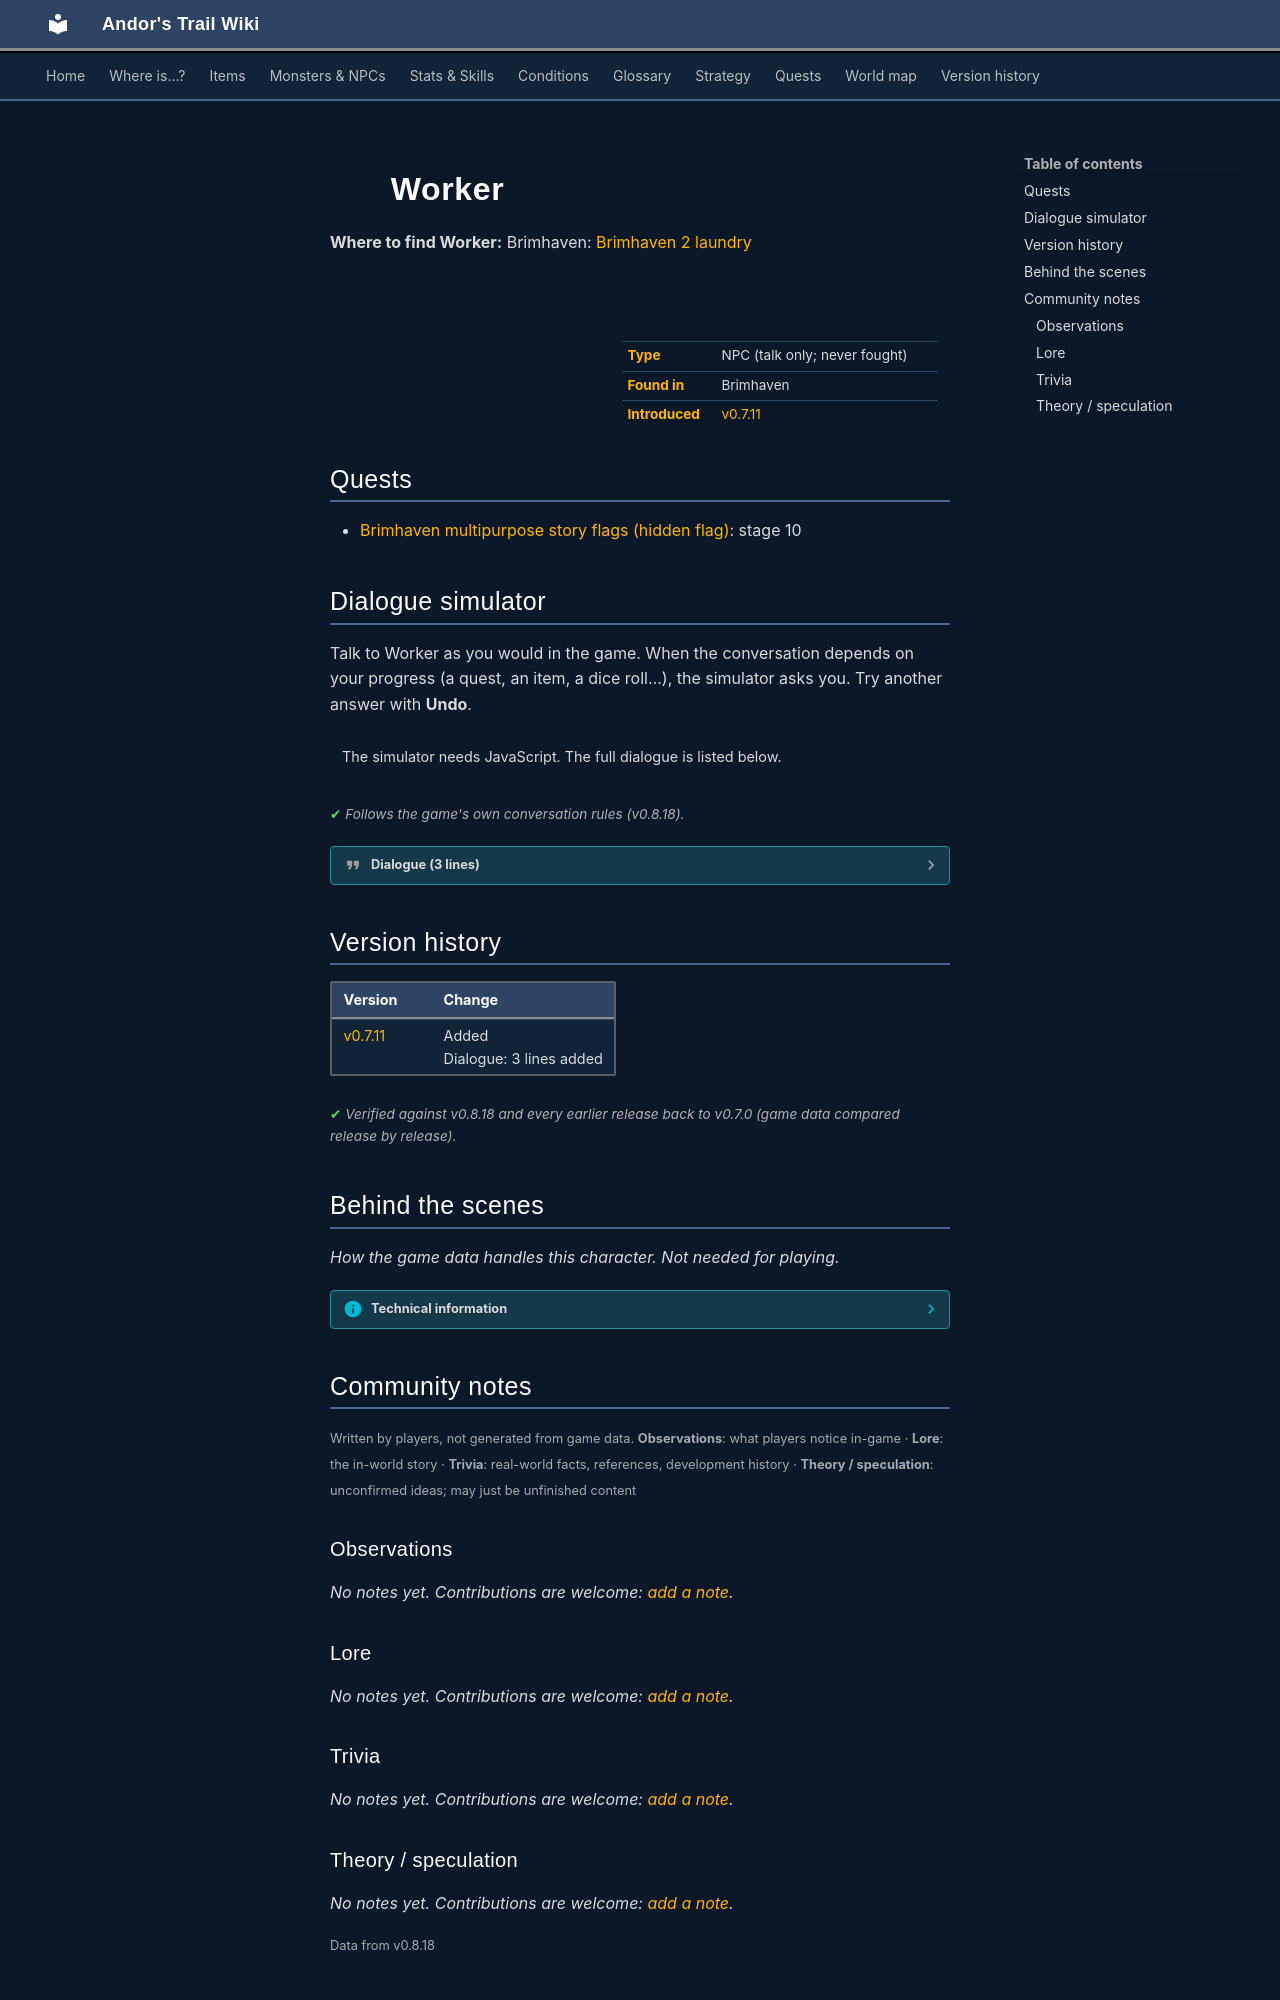

repository: asdfghjkl628/Andor-s-Trail-Wikiiii · page: monsters/brv_laundry_worker/index.html · generator: mkdocs

---
description: "Worker is a non-player character (NPC) in Andor's Trail, found in Brimhaven."
---

# ![](../assets/icons/monsters/monsters_tometik2_62.png){ .sprite } Worker

**Where to find Worker:** Brimhaven: [Brimhaven 2 laundry](../maps/brimhaven2_laundry.md#pin-npc-brv_laundry_worker)

<div class="infobox" markdown>

<p class="ib-img"><img class="sprite" src="../../assets/icons/monsters/monsters_tometik2_62.png" alt=""></p>

| | |
|---|---|
| **Type** | NPC (talk only; never fought) |
| **Found in** | Brimhaven |
| **Introduced** | [v0.7.11](../versions/0.7.11.md) |

</div>

## Quests

- [Brimhaven multipurpose story flags (hidden flag)](../quests/brv_nondisplay_multipurpose.md): stage 10

## Dialogue simulator

Talk to Worker as you would in the game. When the conversation depends on your progress (a quest, an item, a dice roll…), the simulator asks you. Try another answer with **Undo**.

<div class="dlg-sim" data-src="../../assets/dialogue/brv_laundry_worker_0.json" data-npc="Worker" markdown="0"><noscript>The simulator needs JavaScript. The full dialogue is listed below.</noscript></div>

<p class="verified">Follows the game's own conversation rules (v0.8.18).</p>

??? quote "Dialogue (3 lines)"

    *Exactly as in the game files. Each line appears once; links jump to where a choice leads.*

    <span id="d-brv_laundry_worker_0"></span>**`brv_laundry_worker_0`** Worker: “Hello, how can I help you?”

    - “What are you working on?” → [brv_laundry_worker_2](#d-brv_laundry_worker_2)
    - “Can you sell me something?” → [brv_laundry_worker_1](#d-brv_laundry_worker_1)

    <span id="d-brv_laundry_worker_2"></span>**`brv_laundry_worker_2`** Worker: “Currently I am coloring some cloth, but we do everything related to cloth, like repairing, custom tailoring, or enhancing. We also do some work with leather.” — **effects:** sets stage 10 of [Brimhaven multipurpose story flags (hidden flag)](../quests/brv_nondisplay_multipurpose.md#stage-10)

    - “Can you sell me something?” → [brv_laundry_worker_1](#d-brv_laundry_worker_1)

    <span id="d-brv_laundry_worker_1"></span>**`brv_laundry_worker_1`** Worker: “I only work here. Please go to my boss over there, she runs the business.”




## Version history

| Version | Change |
|---|---|
| [v0.7.11](../versions/0.7.11.md) | Added<br>Dialogue: 3 lines added |

<p class="verified">Verified against v0.8.18 and every earlier release back to v0.7.0 (game data compared release by release).</p>


## Behind the scenes

*How the game data handles this character. Not needed for playing.*

??? info "Technical information"

    | | |
    |---|---|
    | Entry ID | `brv_laundry_worker` |
    | Type (wiki) | NPC |
    | Spawn group | `brv_laundry_worker` |
    | Loot table | – |
    | Conversation | `brv_laundry_worker_0` |
    | Faction | – |
    | Movement | – |
    | Icon | `monsters_tometik2:62` |
    | Defined in | `res/raw/monsterlist_brimhaven.json` |

    Raw data:

    ```json
    {
     "id": "brv_laundry_worker",
     "name": "Worker",
     "iconID": "monsters_tometik2:62",
     "phraseID": "brv_laundry_worker_0"
    }
    ```


## Community notes

<small>Written by players, not generated from game data. **Observations**: what players notice in-game · **Lore**: the in-world story · **Trivia**: real-world facts, references, development history · **Theory / speculation**: unconfirmed ideas; may just be unfinished content</small>

### Observations

*No notes yet. Contributions are welcome: [add a note](https://github.com/asdfghjkl628/Andor-s-Trail-Wikiiii/new/main/notes/monsters?filename=brv_laundry_worker.md&value=%23%23%20Observations%0A%0A%3C%21--%20what%20players%20notice%20in-game%20--%3E%0A%0A%23%23%20Lore%0A%0A%3C%21--%20the%20in-world%20story%20--%3E%0A%0A%23%23%20Trivia%0A%0A%3C%21--%20real-world%20facts%2C%20references%2C%20development%20history%20--%3E%0A%0A%23%23%20Theory%20/%20speculation%0A%0A%3C%21--%20unconfirmed%20ideas%3B%20may%20just%20be%20unfinished%20content%20--%3E%0A).*

### Lore

*No notes yet. Contributions are welcome: [add a note](https://github.com/asdfghjkl628/Andor-s-Trail-Wikiiii/new/main/notes/monsters?filename=brv_laundry_worker.md&value=%23%23%20Observations%0A%0A%3C%21--%20what%20players%20notice%20in-game%20--%3E%0A%0A%23%23%20Lore%0A%0A%3C%21--%20the%20in-world%20story%20--%3E%0A%0A%23%23%20Trivia%0A%0A%3C%21--%20real-world%20facts%2C%20references%2C%20development%20history%20--%3E%0A%0A%23%23%20Theory%20/%20speculation%0A%0A%3C%21--%20unconfirmed%20ideas%3B%20may%20just%20be%20unfinished%20content%20--%3E%0A).*

### Trivia

*No notes yet. Contributions are welcome: [add a note](https://github.com/asdfghjkl628/Andor-s-Trail-Wikiiii/new/main/notes/monsters?filename=brv_laundry_worker.md&value=%23%23%20Observations%0A%0A%3C%21--%20what%20players%20notice%20in-game%20--%3E%0A%0A%23%23%20Lore%0A%0A%3C%21--%20the%20in-world%20story%20--%3E%0A%0A%23%23%20Trivia%0A%0A%3C%21--%20real-world%20facts%2C%20references%2C%20development%20history%20--%3E%0A%0A%23%23%20Theory%20/%20speculation%0A%0A%3C%21--%20unconfirmed%20ideas%3B%20may%20just%20be%20unfinished%20content%20--%3E%0A).*
